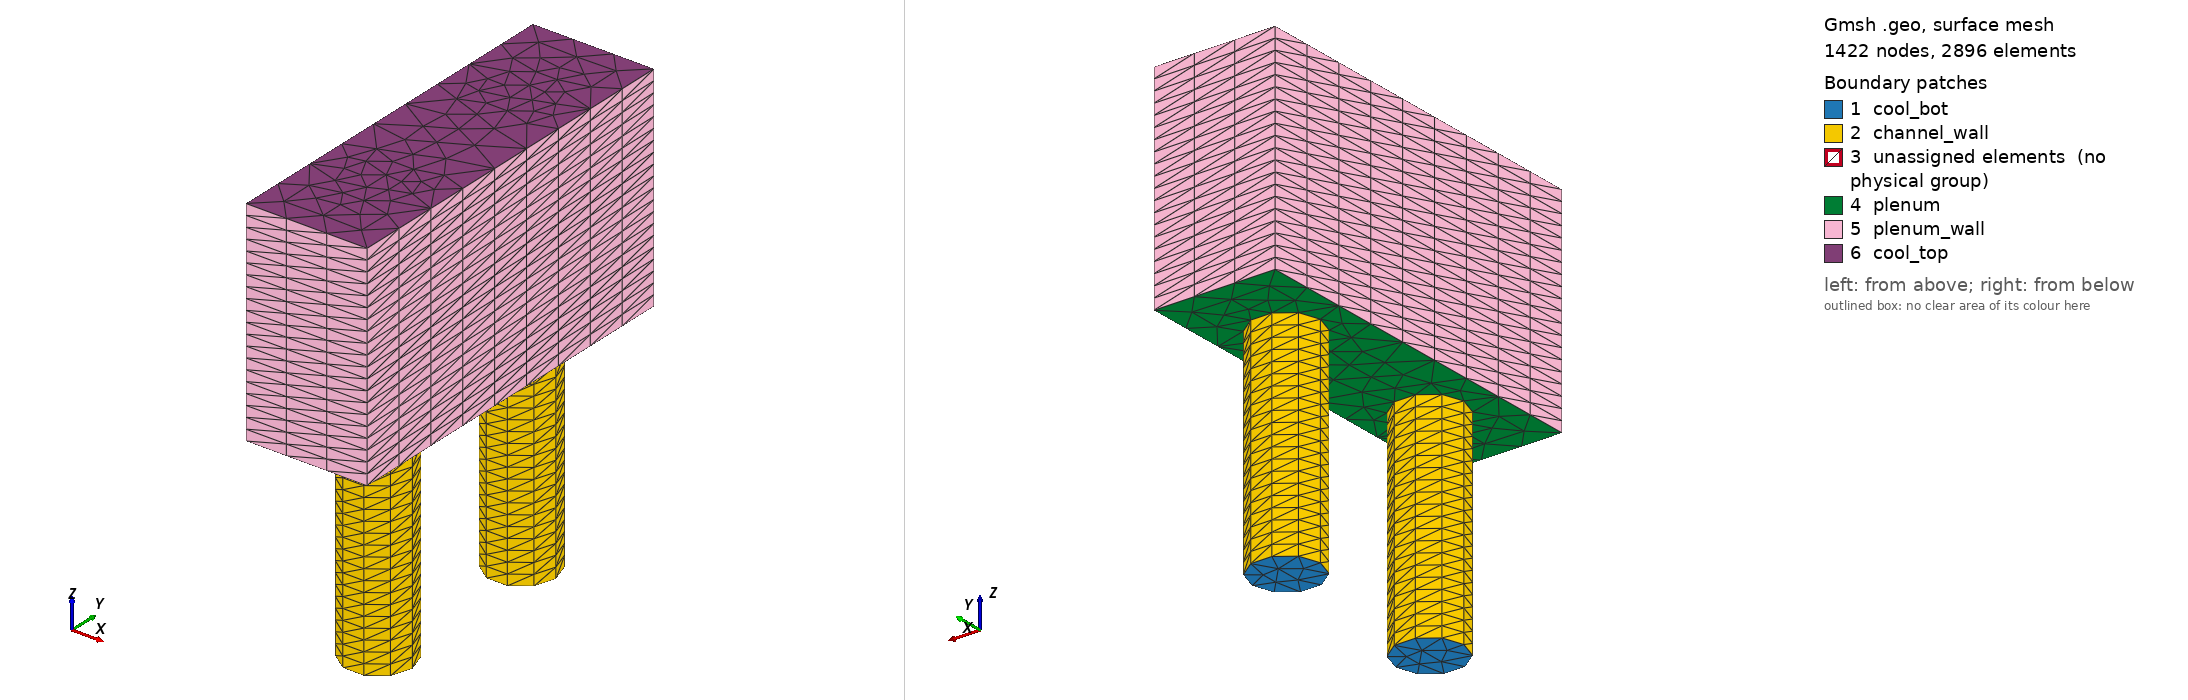

Gmsh geometry script, surface-meshed: 1422 nodes, 2896 surface elements. Boundary patches (legend numbers): 1 cool_bot, 2 channel_wall, 3 unassigned elements (no physical group), 4 plenum, 5 plenum_wall, 6 cool_top. Left view from above one corner, right view from below the opposite corner. Legend entries are the model's physical surfaces; 'unassigned elements' are surfaces in no physical group. The drawing asked Gmsh for element sizes between 1% and 20% of the model's largest extent; the script's own settings can give other sizes.

=== test5-1.geo (drawn) ===
// Defines a 3D two cooling channels
SetFactory("OpenCASCADE");

Rc = 0.794;
// Rc = 1.0;

p = 1.88;
f = p/Cos(Pi/6);

// Circles
x = 0; y = -f;
Circle(1) = { x, y, 0, Rc, 0, 2*Pi};
Curve Loop(1) = {1};
Plane Surface(1) = {1};

x = 0; y = f;
Circle(2) = { x, y, 0, Rc, 0, 2*Pi};
Curve Loop(2) = {2};
Plane Surface(2) = {2};

Extrude {0, 0, 5} {
   Surface{1}; Surface{2};
   Layers{20};
}

Point(5) = {3/4*p, 2*f, 5, 1.0};
Point(6) = {3/4*p, -2*f, 5, 1.0};
Point(7) = {-3/4*p, 2*f, 5, 1.0};
Point(8) = {-3/4*p, -2*f, 5, 1.0};

Line(7) = {8, 6};
Line(8) = {6, 5};
Line(9) = {5, 7};
Line(10) = {7, 8};
Curve Loop(7) = {10, 7, 8, 9};
Curve Loop(8) = {6};
Curve Loop(9) = {4};
Plane Surface(7) = {7, 8, 9};

Extrude {0, 0, 5} {
  Surface{7}; Surface{6}; Surface{4};
  Layers{20};
}

Physical Volume("coolant") = {2, 1, 4, 3, 5};
Physical Surface("channel_wall") = {5, 3};
Physical Surface("plenum_wall") = {8, 9, 10, 11};
Physical Surface("plenum") = {7};
Physical Surface("cool_bot") = {1, 2};
Physical Surface("cool_top") = {15, 16, 14};

Mesh.CharacteristicLengthFactor = 1;
Mesh.CharacteristicLengthExtendFromBoundary = 1;
Mesh.CharacteristicLengthFromCurvature = 1;
Mesh.MinimumCirclePoints = 10;
